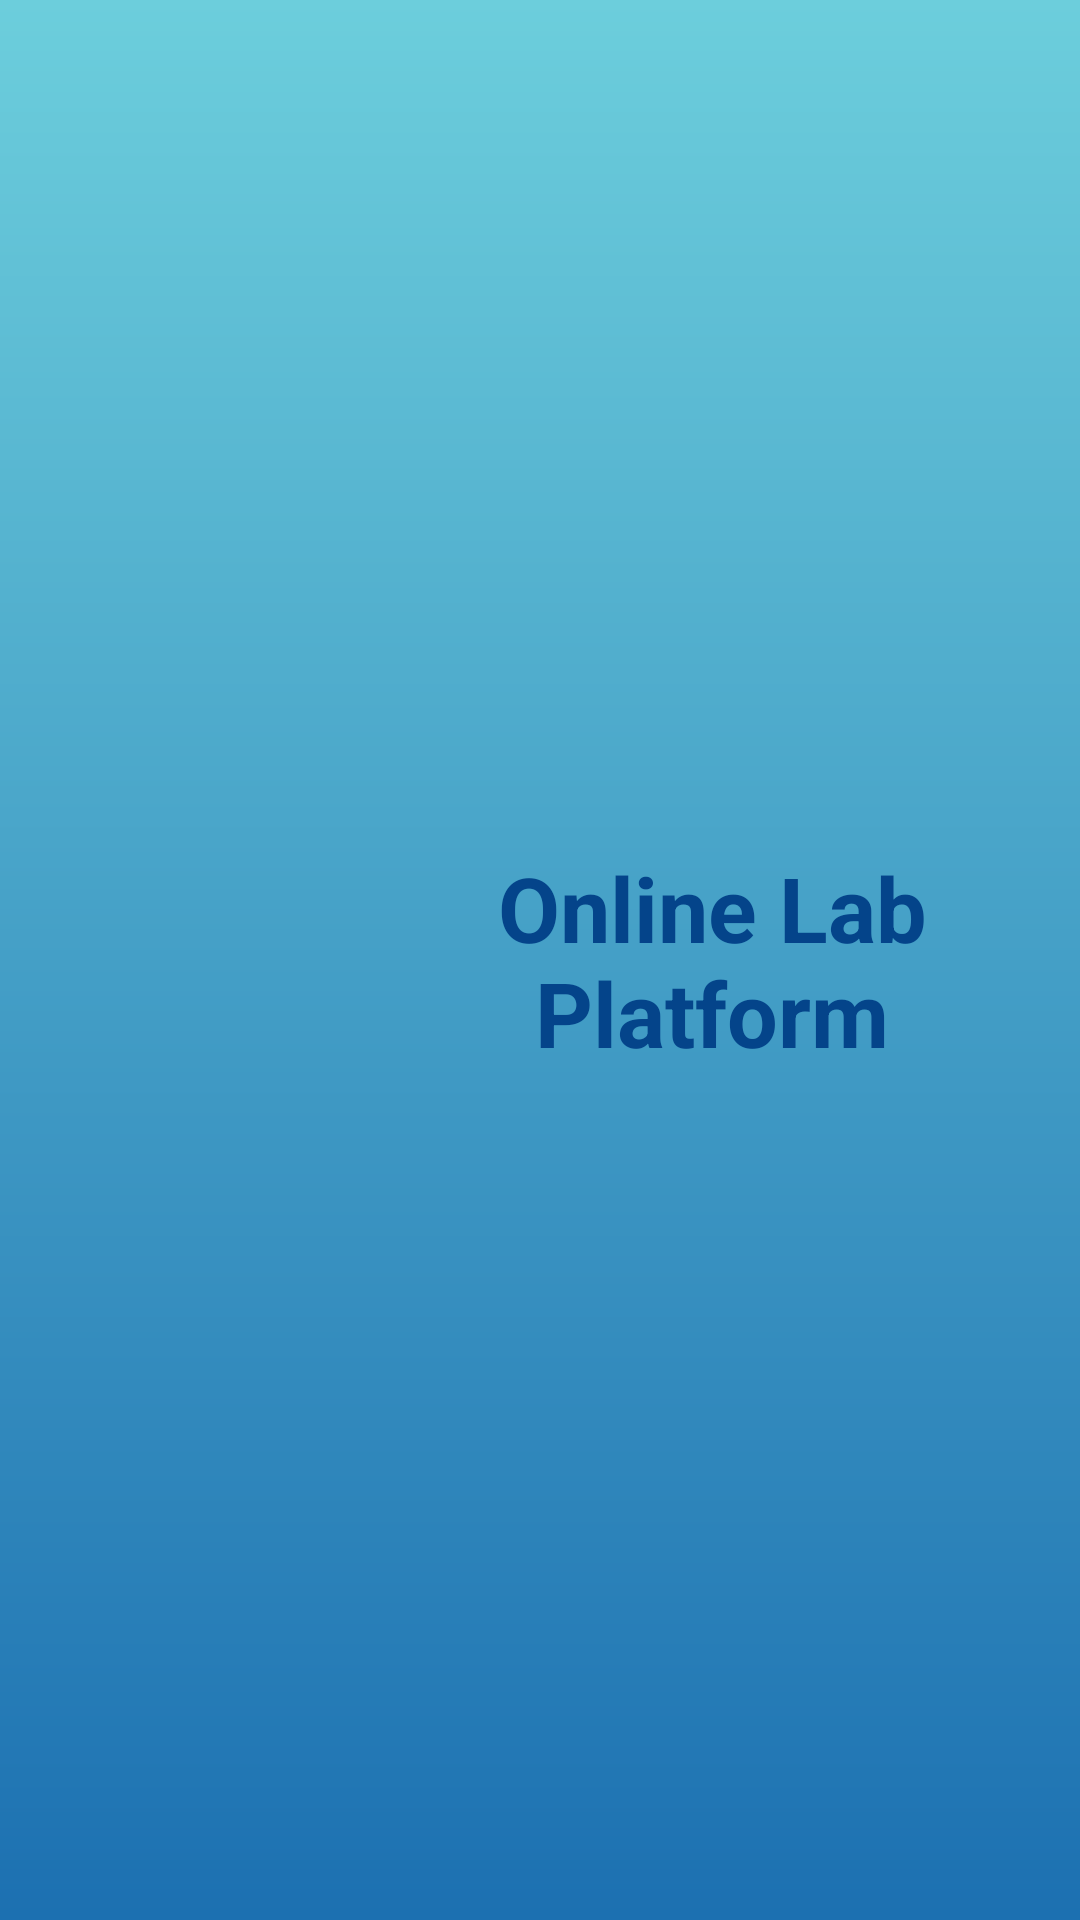

This screen was rendered from an Android layout file. Write that file and the resources it references.
<!-- AndroidManifest.xml: application theme Theme.Lab_project1 -->
<!-- res/layout/header.xml -->
<?xml version="1.0" encoding="utf-8"?>
<LinearLayout xmlns:android="http://schemas.android.com/apk/res/android"
    android:layout_width="match_parent"
    android:layout_height="200dp"
    android:background="@drawable/grad_ient"
    android:gravity="bottom"
    android:orientation="horizontal"

    >

    <ImageView
        android:layout_width="100dp"
        android:layout_height="match_parent"
        android:layout_marginLeft="5sp"
        android:layout_marginTop="20sp"
        android:src="@drawable/mnnit"

        />

    <TextView
        android:layout_width="wrap_content"
        android:layout_height="match_parent"
        android:gravity="center"
        android:paddingLeft="10dp"
        android:text="Online Lab Platform"
        android:textColor="#04448A"
        android:textSize="30dp"
        android:textStyle="bold" />

</LinearLayout>
<!-- resources referenced by this layout -->
<resources>
  <!-- drawable grad_ient (drawable) -->
  <?xml version="1.0" encoding="utf-8"?>
  <shape xmlns:android="http://schemas.android.com/apk/res/android"
      android:shape="rectangle">
  
  
      <gradient
          android:angle="-45"
          android:startColor="#6CCEDC"
          android:endColor="#1C70B1"
          />
  
  </shape>
  <style name="Theme.Lab_project1" parent="Theme.AppCompat.DayNight.NoActionBar">
          
          <item name="colorPrimary">@color/purple_500</item>
          <item name="colorPrimaryVariant">@color/purple_700</item>
          <item name="colorOnPrimary">@color/white</item>
          
          <item name="colorSecondary">@color/teal_200</item>
          <item name="colorSecondaryVariant">@color/teal_700</item>
          <item name="colorOnSecondary">@color/black</item>
          
          <item name="android:statusBarColor" tools:targetApi="l">?attr/colorPrimaryVariant</item>
          
      </style>
  <color name="purple_500">#FF6200EE</color>
  <color name="purple_700">#FF3700B3</color>
  <color name="white">#FFFFFFFF</color>
  <color name="teal_200">#FF03DAC5</color>
  <color name="teal_700">#FF018786</color>
  <color name="black">#FF000000</color>
</resources>
